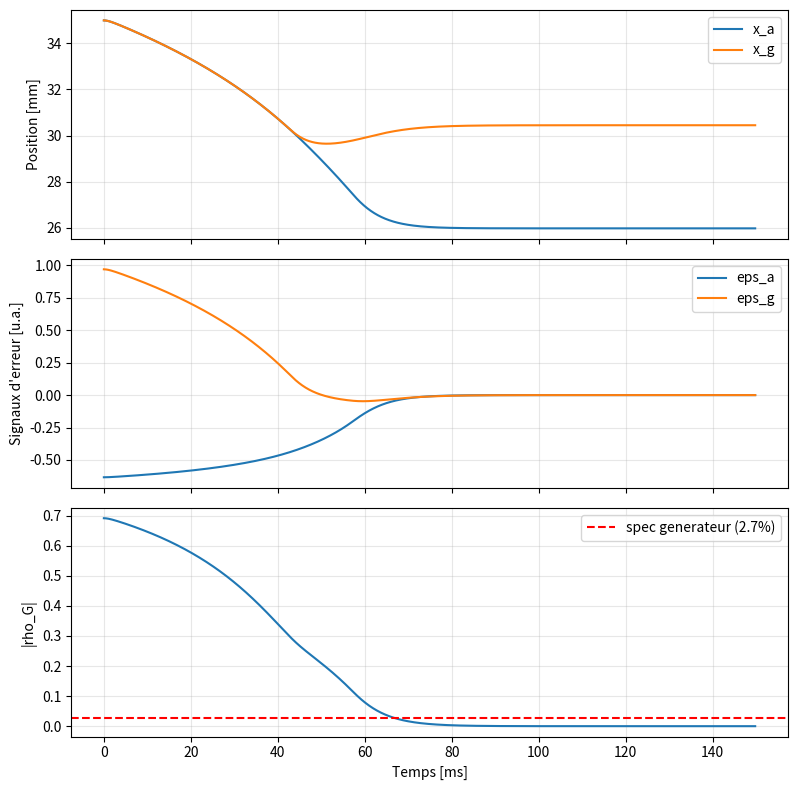

Write Python code to recreate this figure.
"""
Simulation simplifiee de la dynamique du dispositif d'accord automatique
ICRH-TEXTOR (d'apres Durodie & Vervier, "Design of an Automatic Matching
Device for TEXTOR's ICRH System", 1992).

Objectif : reproduire QUALITATIVEMENT le comportement dynamique decrit dans
le papier (positions/vitesses des condensateurs, signaux d'erreur, temps de
stabilisation), afin de disposer d'un outil de reference et, plus tard, de
generer des signaux de test (eps_a, eps_g, |rho_G|, x_a, x_g) injectables
via les sorties DAC du LabJack T4.

============================================================================
SIMPLIFICATIONS ASSUMEES (a affiner avec les donnees reelles / ton encadrant)
============================================================================
1. Modele RF :
   - Chaque "stub" (condensateur + inductance serie + stub inductif) est
     represente par une susceptance shunt b_stub(C), NULLE a une valeur de
     capacite "neutre" C_neutral (cf Table 1 - First Results, ~135 pF a
     32.5 MHz), avec une inductance serie Ls = 70 nH (valeur MESUREE,
     papier First Results, plus realiste que les 20 nH supposes en
     conception).
   - Le reseau {stub Ca} -- {ligne lt} -- {stub Cg} relie le port "antenne"
     (charge rhoA) au port "generateur" (admittance normalisee yG).

2. Signaux d'erreur :
   - eps_g ~ b_G  (partie imaginaire de yG)
   - eps_a ~ (g_G - 1)  (ecart de la partie reelle de yG a 1)
   Ce sont des APPROXIMATIONS qui respectent les deux criteres du papier
   (zero unique en yG=1, signe constant de la derivee), mais PAS la formule
   exacte linearisee en V1, V2, V+ (qui depend de l1, l2 ET de details de
   calibration electronique non disponibles ici).

3. Dynamique (section 4 du papier - celle-ci est fidele) :
   - vitesse demandee = k_v * eps_i, clippee a +/- v_max * (1 - |rho_G|)
   - acceleration = k_a * (v_demandee - v_actuelle), clippee a +/- a_max
   - v_max = 0.25 m/s, a_max = 50 m/s^2, k_a = 50/0.05 = 1000 s^-1
     (valeurs donnees dans le papier)
   - k_v est un GAIN A CALIBRER (le papier le donne en (m/s)/kV, mais nos
     eps_a, eps_g sont sans dimension ; k_v=1.0 donne des ordres de
     grandeur de temps de stabilisation comparables aux Figures 3-4).
============================================================================
"""

import numpy as np
import matplotlib.pyplot as plt

# --- Parametres RF (32.5 MHz) ---
f = 32.5e6
c_light = 3e8
Z0 = 50.0
beta = 2 * np.pi * f / c_light

lt = 0.91              # m, longueur electrique entre les deux stubs (Table 1, Design)
Ls_series = 70e-9      # H, inductance serie mesuree (Table 1, First Results)
C_neutral = 135.1e-12  # F, valeur "neutre" du condensateur a 32.5 MHz (Table 1, Design)

x0_mm = 35.0           # mm, position centrale de depart (Cs ~ 117-135 pF)
x_min, x_max = 18.0, 50.0  # mm, plage de travail 40-205 pF (papier "Design")


def Cs_from_x(x_mm):
    """Capacite [F] en fonction de la position x [mm] (fiche COMET CV7W300FSC)."""
    return (300.0 - x_mm * 5.217) * 1e-12


def b_stub(C):
    """Susceptance normalisee (B*Z0) du stub, nulle a C_neutral."""
    w = 2 * np.pi * f

    def raw(Cc):
        return w * Cc / (1 - (w ** 2) * Ls_series * Cc)

    return Z0 * (raw(C) - raw(C_neutral))


def abcd_line(theta):
    """Matrice ABCD d'une ligne sans pertes, longueur electrique theta=beta*l."""
    return np.array([[np.cos(theta), 1j * Z0 * np.sin(theta)],
                      [1j * np.sin(theta) / Z0, np.cos(theta)]], dtype=complex)


def abcd_shunt(B):
    """Matrice ABCD d'une susceptance shunt B (normalisee, B*Z0)."""
    return np.array([[1, 0], [1j * B / Z0, 1]], dtype=complex)


def yG(Ca, Cg, rhoA):
    """Admittance normalisee vue au port 'generateur' du dispositif."""
    zA = (1 + rhoA) / (1 - rhoA)        # normalisee (/Z0)
    zA_ohm = zA * Z0                    # ABCD ci-dessous est en ohms
    M = abcd_shunt(b_stub(Ca)) @ abcd_line(beta * lt) @ abcd_shunt(b_stub(Cg))
    A, B, C_, D = M.flatten()
    # zA_ohm = (A*zG_ohm+B)/(C*zG_ohm+D)  ->  zG_ohm = (B - zA_ohm*D)/(zA_ohm*C - A)
    zG_ohm = (B - zA_ohm * D) / (zA_ohm * C_ - A)
    zG = zG_ohm / Z0                    # retour en normalise
    return 1.0 / zG


def error_signals(Ca, Cg, rhoA):
    """Retourne (eps_a, eps_g, rho_G) -- voir simplifications en en-tete."""
    y = yG(Ca, Cg, rhoA)
    eps_g = y.imag
    eps_a = y.real - 1.0
    rho_g = (y - 1) / (y + 1)
    return eps_a, eps_g, rho_g


# --- Parametres de dynamique (papier "Design", section 4) ---
v_max = 0.25      # m/s
a_max = 50.0      # m/s^2
k_a = 50.0 / 0.05  # s^-1  (= 1000)
k_v = 1.0          # GAIN A CALIBRER (eps sans dimension -> m/s)


def simulate(rhoA0, rhoA1=None, t_switch=None, t_max=0.15, dt=1e-4):
    """
    Simule la convergence du dispositif depuis l'etat neutre (x0_mm, x0_mm).

    rhoA0       : coefficient de reflexion complexe impose a t=0
    rhoA1       : (optionnel) nouvelle valeur de rhoA a partir de t_switch
    t_switch    : instant du changement [s]
    t_max, dt   : duree totale et pas de temps de la simulation [s]
    """
    n = int(t_max / dt)
    t = np.arange(n) * dt

    x_a = np.full(n, x0_mm)
    x_g = np.full(n, x0_mm)
    v_a = np.zeros(n)
    v_g = np.zeros(n)
    eps_a_arr = np.zeros(n)
    eps_g_arr = np.zeros(n)
    rho_gen = np.zeros(n)

    for i in range(1, n):
        rhoA = rhoA0 if (rhoA1 is None or t[i] < t_switch) else rhoA1

        Ca = Cs_from_x(x_a[i - 1])
        Cg = Cs_from_x(x_g[i - 1])
        eps_a, eps_g, rho_g = error_signals(Ca, Cg, rhoA)
        eps_a_arr[i - 1], eps_g_arr[i - 1] = eps_a, eps_g
        rho_gen[i - 1] = abs(rho_g)

        # vitesse demandee, clippee selon |rho_G| (cf V-/V+ au generateur)
        # NOTE : dans ce modele simplifie, eps_a et eps_g ont des sens de
        # variation opposes par rapport a leur condensateur respectif sur
        # la plage de travail (40-205 pF) -> signes de feedback differents.
        # Ces signes sont EMPIRIQUES (propres a ce modele de substitution),
        # a NE PAS reporter directement sur l'electronique reelle.
        vmax_i = v_max * max(0.05, 1 - abs(rho_g))
        v_dem_a = np.clip(+k_v * eps_a, -vmax_i, vmax_i)
        v_dem_g = np.clip(-k_v * eps_g, -vmax_i, vmax_i)

        # acceleration limitee
        acc_a = np.clip(k_a * (v_dem_a - v_a[i - 1]), -a_max, a_max)
        acc_g = np.clip(k_a * (v_dem_g - v_g[i - 1]), -a_max, a_max)

        v_a[i] = v_a[i - 1] + acc_a * dt
        v_g[i] = v_g[i - 1] + acc_g * dt

        x_a[i] = np.clip(x_a[i - 1] + v_a[i] * dt * 1000.0, x_min, x_max)  # m/s -> mm/s
        x_g[i] = np.clip(x_g[i - 1] + v_g[i] * dt * 1000.0, x_min, x_max)

    eps_a_arr[-1], eps_g_arr[-1], rg = error_signals(
        Cs_from_x(x_a[-1]), Cs_from_x(x_g[-1]), rhoA0 if rhoA1 is None else rhoA1
    )
    rho_gen[-1] = abs(rg)

    return {
        "t": t, "x_a": x_a, "x_g": x_g, "v_a": v_a, "v_g": v_g,
        "eps_a": eps_a_arr, "eps_g": eps_g_arr, "rho_gen": rho_gen,
    }


if __name__ == "__main__":
    # Exemple inspire de la Figure 2 (papier Design) :
    # reset a l'etat neutre, rhoA = 0.425 / 235 deg
    rhoA0 = 0.425 * np.exp(1j * np.deg2rad(235))
    res = simulate(rhoA0, t_max=0.15)

    fig, axs = plt.subplots(3, 1, figsize=(8, 8), sharex=True)

    axs[0].plot(res["t"] * 1e3, res["x_a"], label="x_a")
    axs[0].plot(res["t"] * 1e3, res["x_g"], label="x_g")
    axs[0].set_ylabel("Position [mm]")
    axs[0].legend()
    axs[0].grid(alpha=0.3)

    axs[1].plot(res["t"] * 1e3, res["eps_a"], label="eps_a")
    axs[1].plot(res["t"] * 1e3, res["eps_g"], label="eps_g")
    axs[1].set_ylabel("Signaux d'erreur [u.a.]")
    axs[1].legend()
    axs[1].grid(alpha=0.3)

    axs[2].plot(res["t"] * 1e3, res["rho_gen"])
    axs[2].axhline(0.027, color="r", ls="--", label="spec generateur (2.7%)")
    axs[2].set_ylabel("|rho_G|")
    axs[2].set_xlabel("Temps [ms]")
    axs[2].legend()
    axs[2].grid(alpha=0.3)

    plt.tight_layout()
    plt.show()
